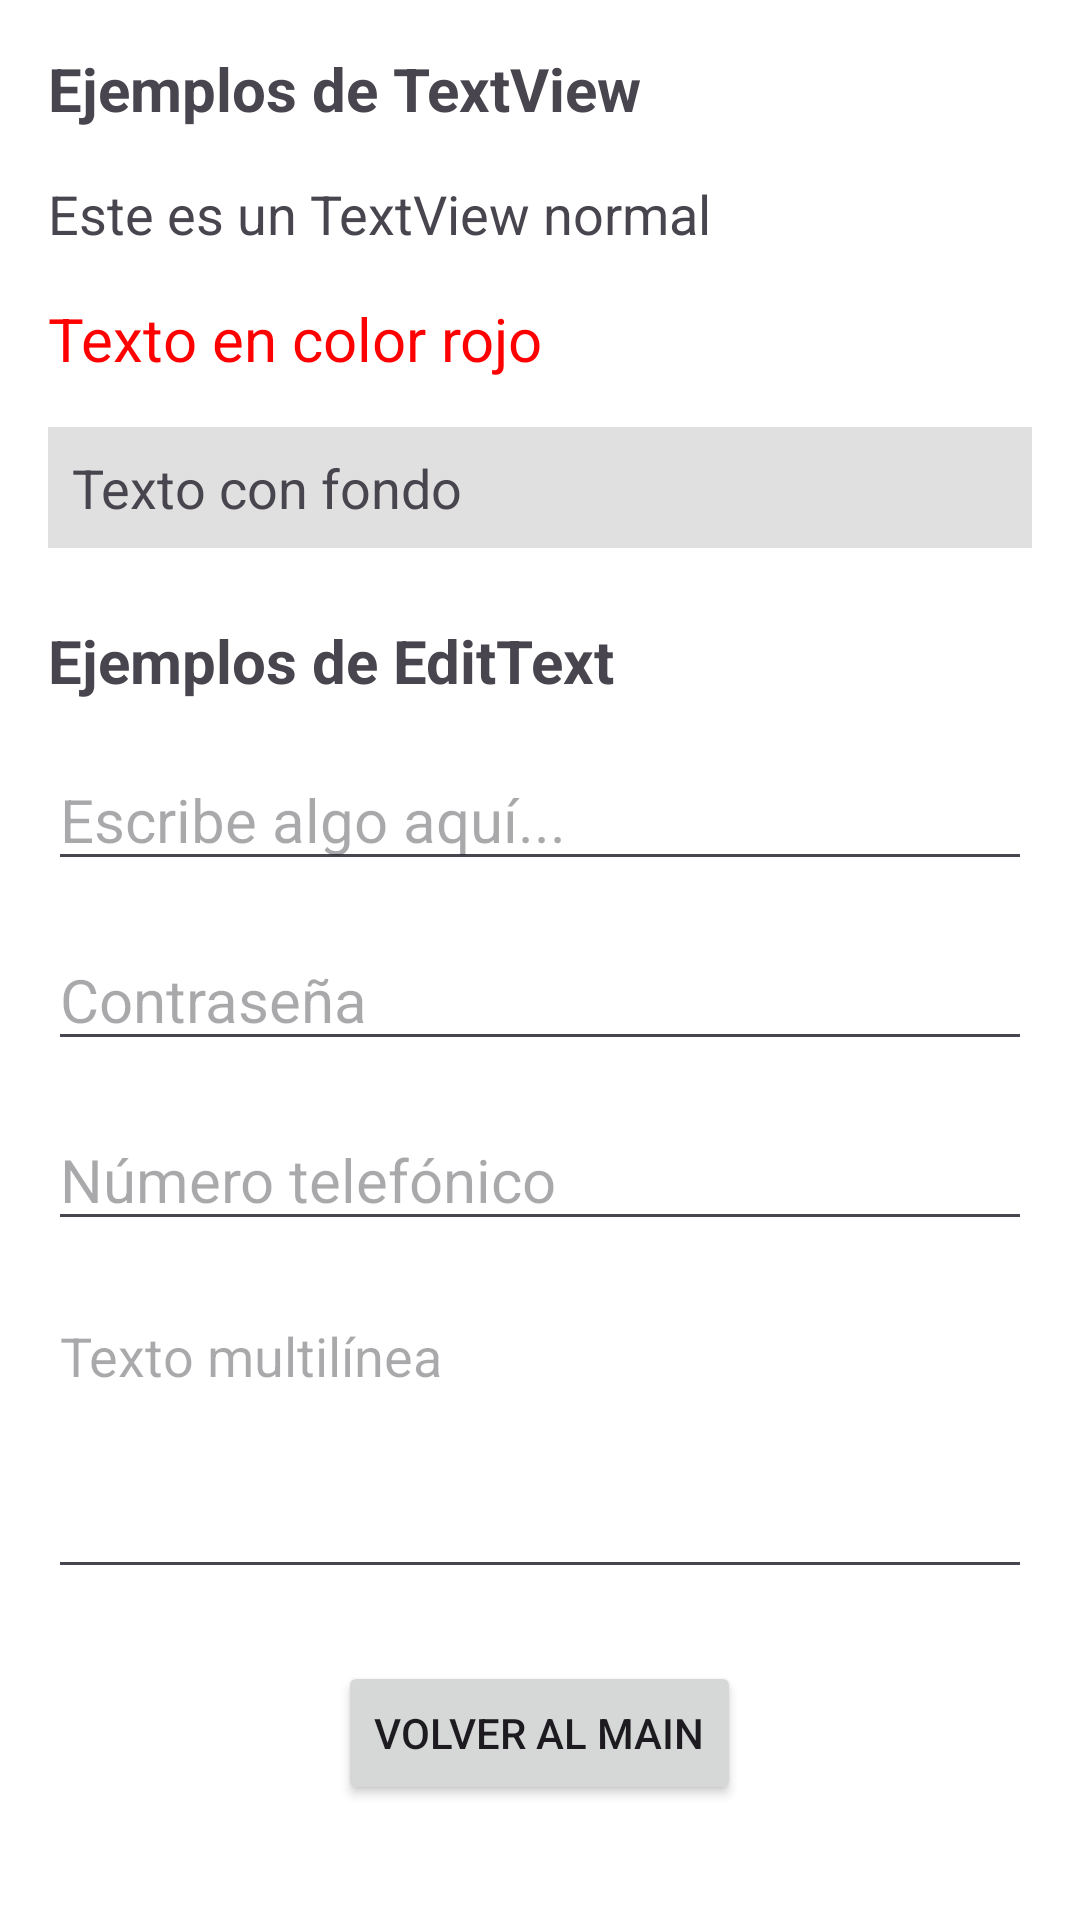

Produce the Android XML layout that renders to this screen, including the resource entries it uses.
<!-- AndroidManifest.xml: application theme AppTheme -->
<!-- res/layout/activity_text.xml -->
<?xml version="1.0" encoding="utf-8"?>
<LinearLayout xmlns:android="http://schemas.android.com/apk/res/android"
    android:layout_width="match_parent"
    android:layout_height="match_parent"
    android:background="#E0D9D9"
    android:backgroundTint="@color/white"
    android:orientation="vertical"
    android:padding="16dp">

    <TextView
        android:layout_width="match_parent"
        android:layout_height="wrap_content"
        android:layout_marginBottom="16dp"
        android:text="Ejemplos de TextView"
        android:textSize="20sp"
        android:textStyle="bold" />

    <TextView
        android:layout_width="match_parent"
        android:layout_height="wrap_content"
        android:layout_marginBottom="16dp"
        android:text="Este es un TextView normal"
        android:textSize="18sp" />

    <TextView
        android:layout_width="match_parent"
        android:layout_height="wrap_content"
        android:layout_marginBottom="16dp"
        android:text="Texto en color rojo"
        android:textColor="#FF0000"
        android:textSize="20sp" />

    <TextView
        android:layout_width="match_parent"
        android:layout_height="wrap_content"
        android:layout_marginBottom="24dp"
        android:background="#E0E0E0"
        android:padding="8dp"
        android:text="Texto con fondo"
        android:textSize="18sp" />

    <TextView
        android:layout_width="match_parent"
        android:layout_height="wrap_content"
        android:layout_marginBottom="16dp"
        android:text="Ejemplos de EditText"
        android:textSize="20sp"
        android:textStyle="bold" />

    <EditText
        android:id="@+id/editTextSample"
        android:layout_width="match_parent"
        android:layout_height="wrap_content"
        android:layout_marginBottom="16dp"
        android:hint="Escribe algo aquí..."
        android:textSize="20sp" />

    <EditText
        android:id="@+id/edit"
        android:layout_width="match_parent"
        android:layout_height="wrap_content"
        android:layout_marginBottom="16dp"
        android:hint="Contraseña"
        android:inputType="textPassword"
        android:textSize="20sp" />

    <EditText
        android:layout_width="match_parent"
        android:layout_height="wrap_content"
        android:layout_marginBottom="16dp"
        android:hint="Número telefónico"
        android:inputType="number"
        android:textSize="20sp" />

    <EditText
        android:layout_width="match_parent"
        android:layout_height="100dp"
        android:layout_marginBottom="24dp"
        android:gravity="top"
        android:hint="Texto multilínea"
        android:inputType="textMultiLine" />

    <Button
        android:id="@+id/btnBack"
        android:layout_width="wrap_content"
        android:layout_height="wrap_content"
        android:layout_gravity="center"
        android:text="Volver al Main" />

</LinearLayout>
<!-- resources referenced by this layout -->
<resources>
  <style name="AppTheme" parent="Theme.Material3.DayNight.NoActionBar">
          
          
      </style>
  <!-- not gathered from this repository: default colours our renderer supplied (Android Studio template values) -->
  <color name="white">#FFFFFFFF</color>
</resources>
